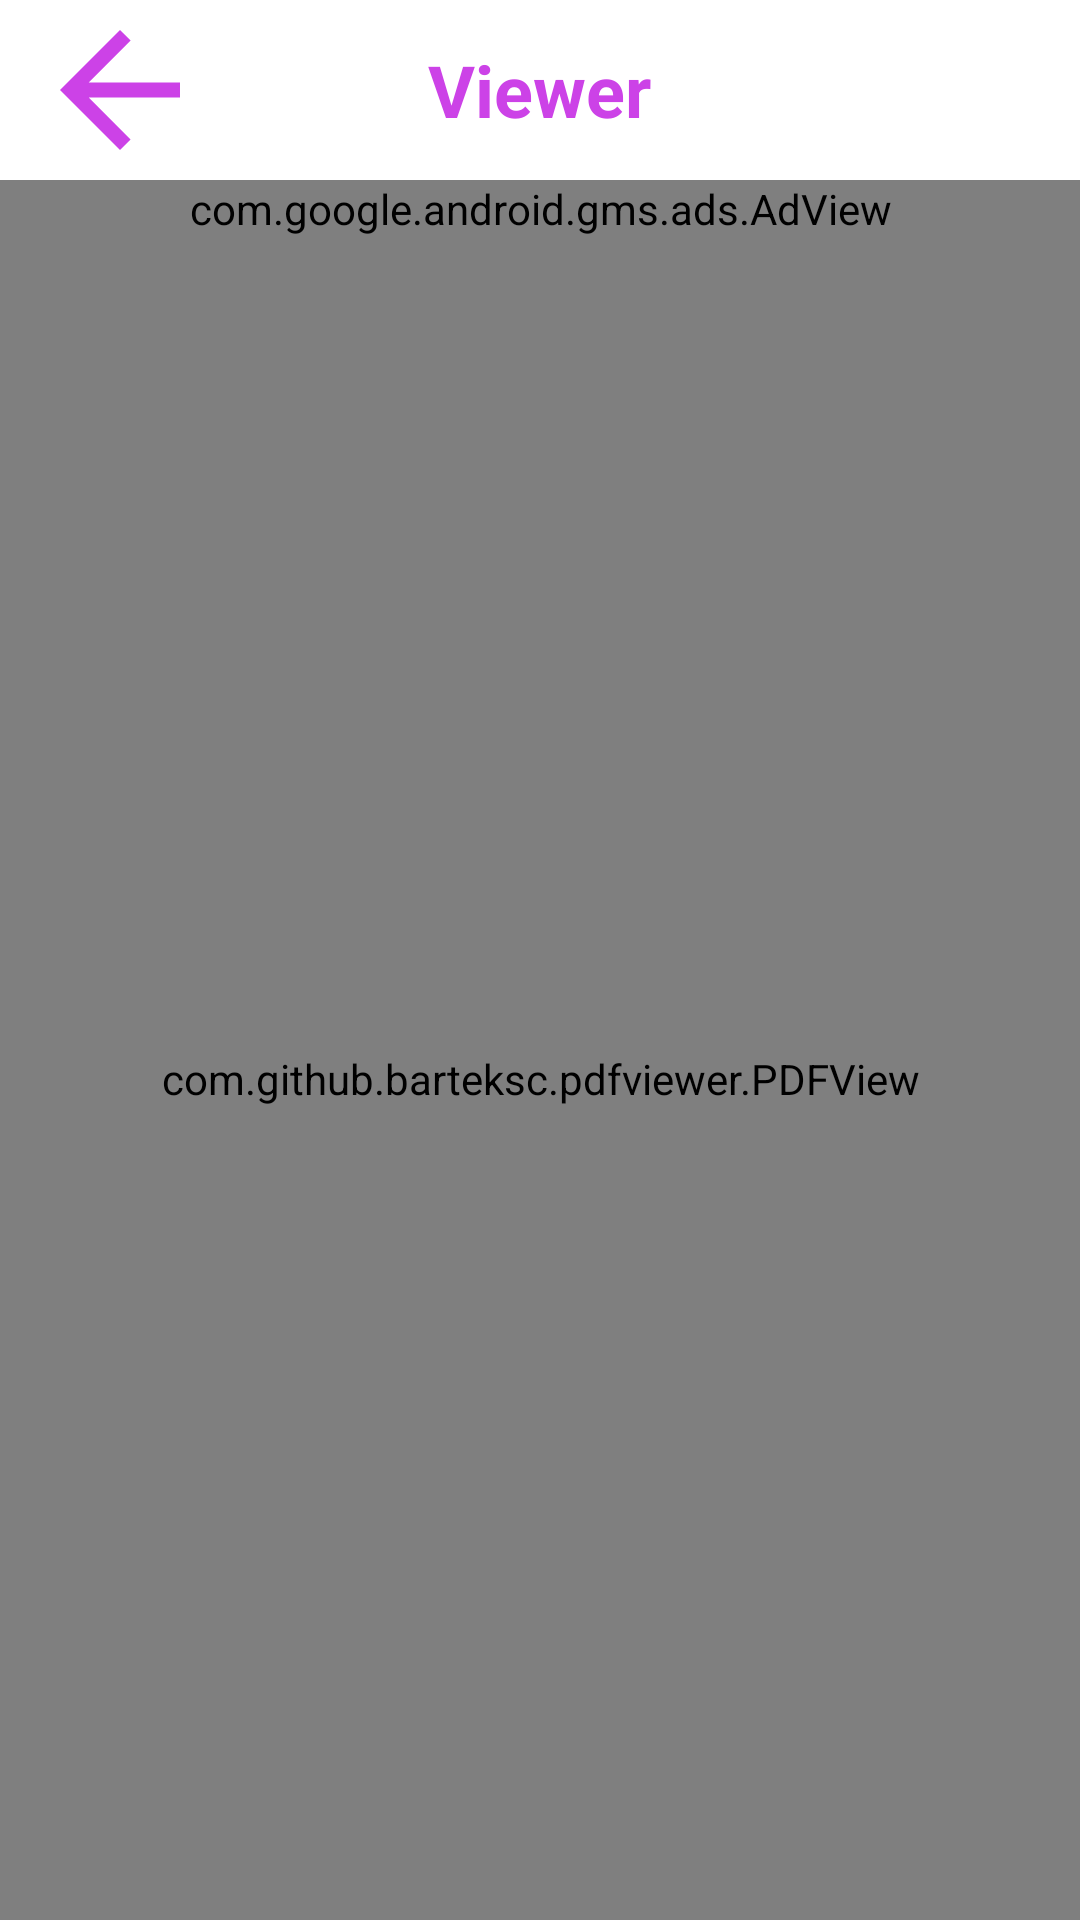

Layout XML and referenced resources for this Android screen:
<!-- AndroidManifest.xml: application theme Theme.DipAutomotive -->
<!-- res/layout/activity_pdf.xml -->
<?xml version="1.0" encoding="utf-8"?>
<RelativeLayout xmlns:android="http://schemas.android.com/apk/res/android"
    xmlns:app="http://schemas.android.com/apk/res-auto"
    xmlns:tools="http://schemas.android.com/tools"
    android:layout_width="match_parent"
    android:layout_height="match_parent"
    tools:context=".PDF">

    <RelativeLayout
        android:layout_width="match_parent"
        android:layout_height="60sp"
        android:id="@+id/ree">
        <ImageView
            android:layout_width="60sp"
            android:layout_height="60sp"
            android:layout_marginStart="10sp"
            android:id="@+id/bak4"
            android:src="@drawable/nav_back"/>
        <TextView
            android:layout_width="wrap_content"
            android:layout_height="wrap_content"
            android:text="Viewer"
            android:textSize="24sp"
            android:layout_centerInParent="true"
            android:textStyle="bold"
            android:textColor="@color/lavender"
            />
    </RelativeLayout>

    <com.github.barteksc.pdfviewer.PDFView
        android:layout_width="match_parent"
        android:layout_height="match_parent"
        android:layout_below="@id/pdf"
        android:id="@+id/view">

    </com.github.barteksc.pdfviewer.PDFView>


    <ProgressBar
        android:id="@+id/progress_bar"
        android:layout_width="wrap_content"
        android:layout_height="wrap_content"
        android:layout_centerInParent="true"
        android:visibility="invisible" />

    <com.google.android.gms.ads.AdView
        android:id="@+id/pdf"
        android:layout_width="match_parent"
        android:layout_below="@id/ree"
        android:layout_height="wrap_content"
        app:adSize="SMART_BANNER"
        app:adUnitId="ca-app-pub-2829905592411826/6213199686"/>

</RelativeLayout>
<!-- resources referenced by this layout -->
<resources>
  <color name="lavender">#CC42E7</color>
  <!-- drawable nav_back (drawable) -->
  <vector android:autoMirrored="true" android:height="24dp"
      android:tint="#CC42E7" android:viewportHeight="24"
      android:viewportWidth="24" android:width="24dp" xmlns:android="http://schemas.android.com/apk/res/android">
      <path android:fillColor="@android:color/white" android:pathData="M20,11H7.83l5.59,-5.59L12,4l-8,8 8,8 1.41,-1.41L7.83,13H20v-2z"/>
  </vector>
  <style name="Theme.DipAutomotive" parent="Theme.MaterialComponents.DayNight.NoActionBar">
          
          <item name="colorPrimary">@color/purple_500</item>
          <item name="colorPrimaryVariant">@color/purple_700</item>
          <item name="colorOnPrimary">@color/white</item>
          
          <item name="colorSecondary">@color/teal_200</item>
          <item name="colorSecondaryVariant">@color/teal_700</item>
          <item name="colorOnSecondary">@color/black</item>
          
          <item name="android:statusBarColor">?attr/colorPrimaryVariant</item>
          
      </style>
  <color name="purple_500">#FF6200EE</color>
  <color name="purple_700">#FF3700B3</color>
  <color name="white">#FFFFFFFF</color>
  <color name="teal_200">#FF03DAC5</color>
  <color name="teal_700">#FF018786</color>
  <color name="black">#FF000000</color>
</resources>
